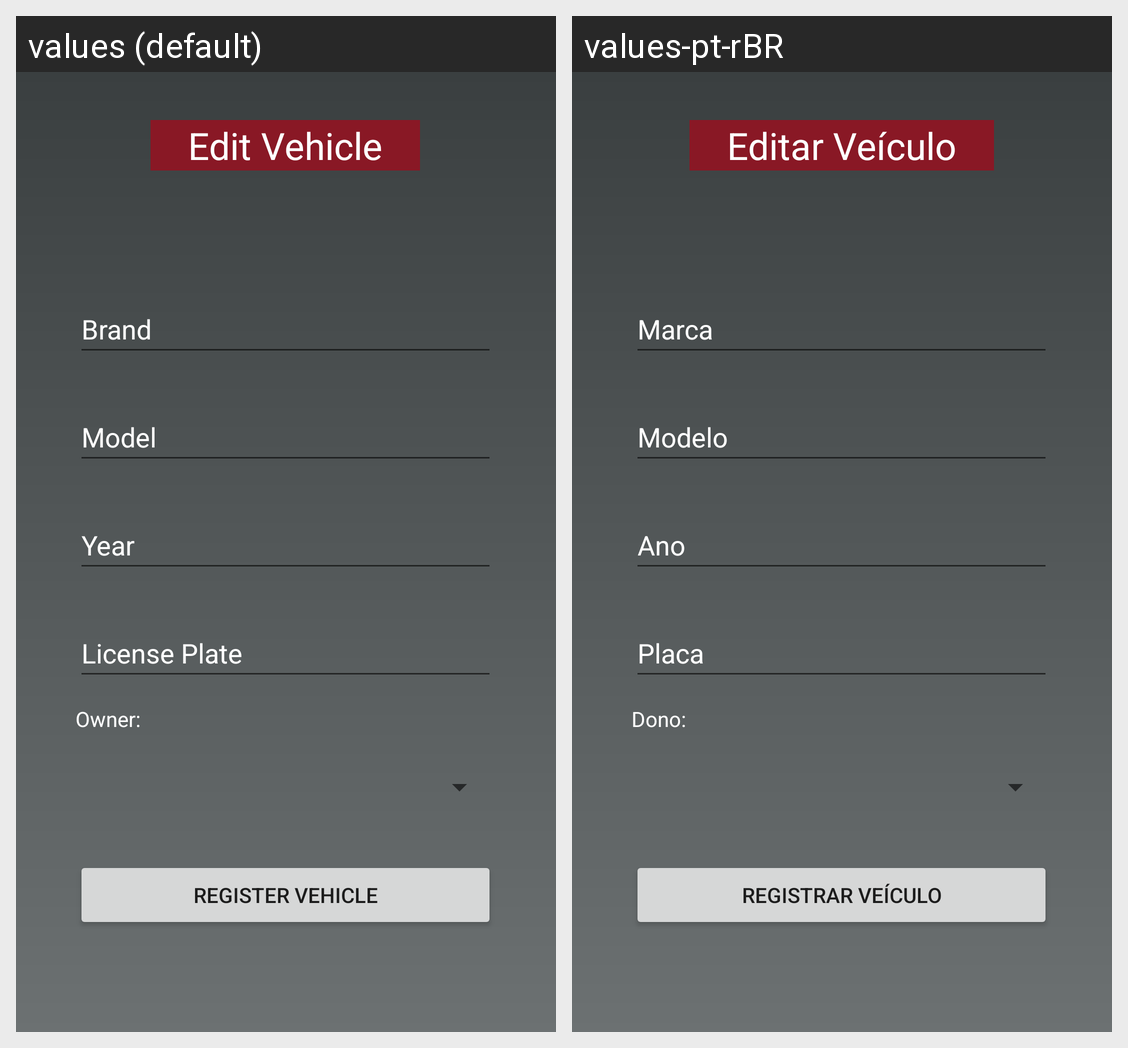

Strings drawn on this Android screen and how each of the app's shown locales translates them:
Android screen res/layout/activity_admin_edit_car.xml rendered under 2 locales, left to right: values (default), values-pt-rBR. Device: Nexus 5 (rendered at 1080×1920; each locale shown at half size, 540×960, under a caption strip naming it); theme Theme.Estudo.
Strings drawn on this screen, with the default value and each locale's value (text and hints the layout hard-codes, and strings that could not be matched under every locale, appear in the picture but are not listed):

editCar
  values: Edit Vehicle
  values-pt-rBR: Editar Veículo

brand
  values: Brand
  values-pt-rBR: Marca

model
  values: Model
  values-pt-rBR: Modelo

year
  values: Year
  values-pt-rBR: Ano

licensePlate
  values: License Plate
  values-pt-rBR: Placa

owner
  values: Owner:
  values-pt-rBR: Dono:

crtCar
  values: Register Vehicle
  values-pt-rBR: Registrar Veículo
